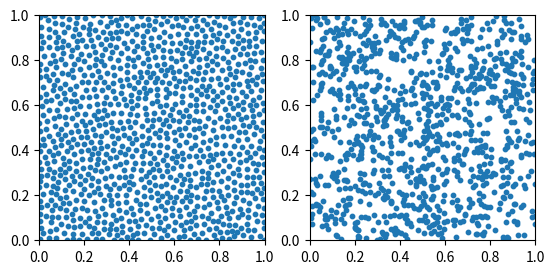
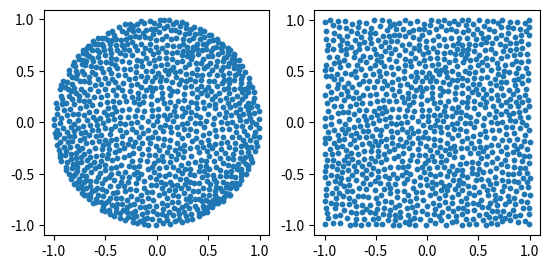

The matplotlib source for these figures, in order:
import numpy as np
import math
import time
import matplotlib.pyplot as plt

NUM_SAMPLES = 1024
DIM = 2

poissonDiskSamples = np.zeros((NUM_SAMPLES, DIM))


def get_rmax(num_points):
    """
    minimal distance between points when packing them optimally in the unit square
    """
    return 2.0 * np.sqrt(1.0 / (2.0 * np.sqrt(3.0) * num_points))


def poissonDiskSampling():
    fail_count = 0
    sample_count = 0
    min_dist = get_rmax(NUM_SAMPLES)

    while sample_count < NUM_SAMPLES:
        # print('sample_count:', sample_count)
        rp = np.random.rand(2)
        is_fail = 0
        for i in range(0, sample_count):
            dist2 = (rp[0] - poissonDiskSamples[i][0]) ** 2 + (rp[1] - poissonDiskSamples[i][1]) ** 2
            if dist2 < min_dist ** 2:
                is_fail = 1
                break
        if is_fail:
            fail_count += 1
        else:
            fail_count = 0
            poissonDiskSamples[sample_count][0] = rp[0]
            poissonDiskSamples[sample_count][1] = rp[1]

            sample_count += 1
        if fail_count > 100:
            min_dist = 0.999 * min_dist
            fail_count = 0


def main():
    start = time.time()
    poissonDiskSampling()
    end = time.time()
    print('Time: {:.4f}'.format(end - start))

    randomSamples = np.random.rand(NUM_SAMPLES, 2)
    plt.figure(1)
    plt.subplot(121)
    plt.scatter(poissonDiskSamples[:, 0], poissonDiskSamples[:, 1], s=10)
    plt.xlim([0, 1])
    plt.ylim([0, 1])
    plt.gca().set_aspect('equal')
    plt.subplot(122)
    plt.scatter(randomSamples[:, 0], randomSamples[:, 1], s=10)
    plt.xlim([0, 1])
    plt.ylim([0, 1])
    plt.gca().set_aspect('equal')
    plt.show()

    pds = poissonDiskSamples * 2 - 1
    x_prime = pds[:, 0] * np.sqrt(1 - pds[:, 1] ** 2 / 2)
    y_prime = pds[:, 1] * np.sqrt(1 - pds[:, 0] ** 2 / 2)

    plt.figure(2)
    plt.subplot(121)
    plt.scatter(x_prime, y_prime, s=10)
    plt.gca().set_aspect('equal')
    plt.subplot(122)
    plt.scatter(pds[:, 0], pds[:, 1], s=10)
    plt.gca().set_aspect('equal')
    plt.show()
    

if __name__ == '__main__':
    main()
